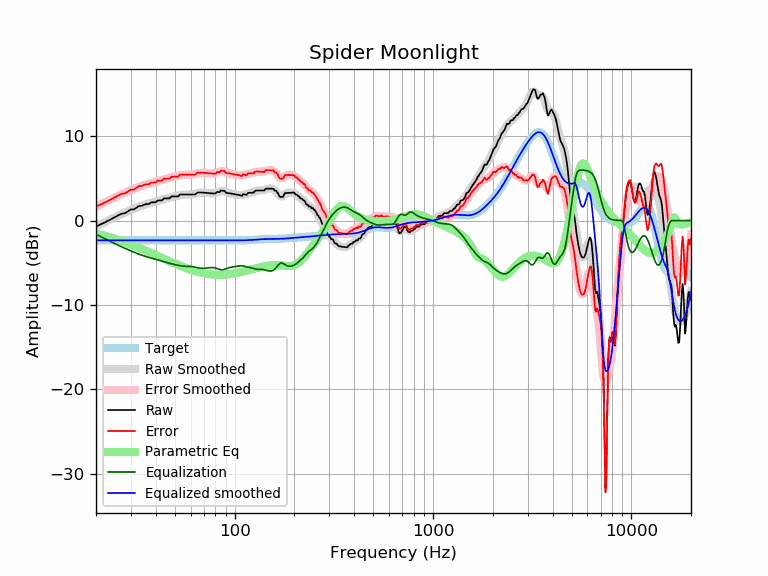

The table this chart was drawn from, first rows:
frequency, raw, error, smoothed, error_smoothed, equalization, parametric_eq, equalized_raw, equalized_smoothed, target
20, -0.70, 1.65, -0.73, 1.62, -1.62, -1.53, -2.33, -2.35, -2.35
21, -0.48, 1.87, -0.48, 1.88, -1.88, -1.66, -2.36, -2.35, -2.35
22, -0.26, 2.10, -0.24, 2.12, -2.12, -1.79, -2.37, -2.35, -2.35
23, -0.03, 2.32, -0.01, 2.34, -2.34, -1.92, -2.38, -2.35, -2.35
24, 0.19, 2.54, 0.21, 2.56, -2.56, -2.05, -2.37, -2.35, -2.35
25, 0.42, 2.77, 0.41, 2.76, -2.76, -2.18, -2.34, -2.35, -2.35
26, 0.64, 3.00, 0.60, 2.95, -2.95, -2.32, -2.31, -2.35, -2.35
27, 0.81, 3.16, 0.78, 3.13, -3.13, -2.45, -2.32, -2.35, -2.35
28, 0.87, 3.22, 0.95, 3.30, -3.30, -2.58, -2.43, -2.35, -2.35
29, 1.09, 3.45, 1.11, 3.46, -3.46, -2.72, -2.37, -2.35, -2.35
30, 1.32, 3.67, 1.26, 3.61, -3.61, -2.85, -2.29, -2.35, -2.35
31, 1.31, 3.66, 1.40, 3.75, -3.75, -2.98, -2.44, -2.35, -2.35
32, 1.53, 3.88, 1.53, 3.88, -3.88, -3.11, -2.35, -2.35, -2.35
33, 1.73, 4.08, 1.65, 4.00, -4.00, -3.24, -2.27, -2.35, -2.35
34, 1.74, 4.09, 1.76, 4.11, -4.11, -3.37, -2.37, -2.35, -2.35
35, 1.89, 4.24, 1.86, 4.21, -4.21, -3.50, -2.32, -2.35, -2.35
36, 1.95, 4.30, 1.95, 4.30, -4.30, -3.62, -2.35, -2.35, -2.35
37, 1.97, 4.32, 2.03, 4.38, -4.38, -3.74, -2.41, -2.35, -2.35
38, 2.16, 4.51, 2.10, 4.46, -4.46, -3.86, -2.30, -2.35, -2.35
39, 2.15, 4.51, 2.18, 4.53, -4.53, -3.98, -2.38, -2.35, -2.35
40, 2.18, 4.53, 2.25, 4.60, -4.60, -4.10, -2.42, -2.35, -2.35
41, 2.38, 4.73, 2.32, 4.67, -4.67, -4.21, -2.29, -2.35, -2.35
42, 2.38, 4.74, 2.39, 4.75, -4.75, -4.32, -2.36, -2.35, -2.35
43, 2.39, 4.74, 2.46, 4.82, -4.82, -4.43, -2.43, -2.35, -2.35
44, 2.62, 4.97, 2.53, 4.88, -4.88, -4.54, -2.26, -2.35, -2.35
45, 2.63, 4.98, 2.60, 4.95, -4.95, -4.64, -2.32, -2.35, -2.35
46, 2.63, 4.98, 2.66, 5.01, -5.01, -4.74, -2.38, -2.35, -2.35
47, 2.63, 4.98, 2.72, 5.07, -5.07, -4.84, -2.44, -2.35, -2.35
48, 2.86, 5.21, 2.77, 5.13, -5.13, -4.93, -2.26, -2.35, -2.35
49, 2.86, 5.22, 2.83, 5.18, -5.18, -5.02, -2.32, -2.35, -2.35
50, 2.86, 5.22, 2.88, 5.23, -5.23, -5.11, -2.36, -2.35, -2.35
51, 2.87, 5.22, 2.93, 5.28, -5.28, -5.20, -2.41, -2.35, -2.35
52, 2.86, 5.22, 2.97, 5.32, -5.32, -5.28, -2.46, -2.35, -2.35
53, 3.09, 5.44, 3.01, 5.36, -5.36, -5.36, -2.27, -2.35, -2.35
54, 3.09, 5.44, 3.04, 5.39, -5.39, -5.44, -2.30, -2.35, -2.35
55, 3.09, 5.44, 3.06, 5.41, -5.41, -5.51, -2.32, -2.35, -2.35
56, 3.09, 5.44, 3.08, 5.43, -5.43, -5.58, -2.34, -2.35, -2.35
57, 3.09, 5.44, 3.08, 5.44, -5.44, -5.65, -2.35, -2.35, -2.35
58, 3.09, 5.44, 3.09, 5.44, -5.44, -5.71, -2.35, -2.35, -2.35
59, 3.09, 5.44, 3.09, 5.44, -5.44, -5.77, -2.35, -2.35, -2.35
60, 3.09, 5.44, 3.10, 5.45, -5.45, -5.83, -2.36, -2.35, -2.35
61, 3.09, 5.44, 3.11, 5.47, -5.47, -5.89, -2.38, -2.35, -2.35
62, 3.09, 5.44, 3.14, 5.49, -5.49, -5.94, -2.40, -2.35, -2.35
63, 3.09, 5.44, 3.17, 5.52, -5.52, -5.99, -2.43, -2.35, -2.35
64, 3.19, 5.54, 3.20, 5.56, -5.56, -6.04, -2.37, -2.35, -2.35
65, 3.32, 5.67, 3.24, 5.59, -5.59, -6.08, -2.27, -2.35, -2.35
66, 3.32, 5.68, 3.27, 5.62, -5.62, -6.12, -2.30, -2.35, -2.35
67, 3.32, 5.68, 3.30, 5.65, -5.65, -6.16, -2.32, -2.35, -2.35
68, 3.32, 5.67, 3.31, 5.66, -5.66, -6.19, -2.34, -2.35, -2.35
69, 3.31, 5.67, 3.31, 5.67, -5.67, -6.22, -2.35, -2.35, -2.35
70, 3.30, 5.66, 3.31, 5.66, -5.66, -6.25, -2.36, -2.35, -2.35
71, 3.29, 5.64, 3.30, 5.65, -5.65, -6.28, -2.36, -2.35, -2.35
72, 3.27, 5.63, 3.28, 5.63, -5.63, -6.31, -2.36, -2.35, -2.35
73, 3.26, 5.61, 3.26, 5.61, -5.61, -6.33, -2.35, -2.35, -2.35
74, 3.25, 5.60, 3.24, 5.60, -5.60, -6.35, -2.35, -2.35, -2.35
75, 3.23, 5.59, 3.23, 5.58, -5.58, -6.37, -2.35, -2.35, -2.35
76, 3.23, 5.58, 3.22, 5.57, -5.57, -6.38, -2.35, -2.35, -2.35
77, 3.22, 5.58, 3.22, 5.57, -5.57, -6.40, -2.35, -2.35, -2.35
78, 3.22, 5.57, 3.23, 5.58, -5.58, -6.41, -2.36, -2.35, -2.35
79, 3.22, 5.57, 3.25, 5.60, -5.60, -6.42, -2.39, -2.35, -2.35
... 553 more rows
